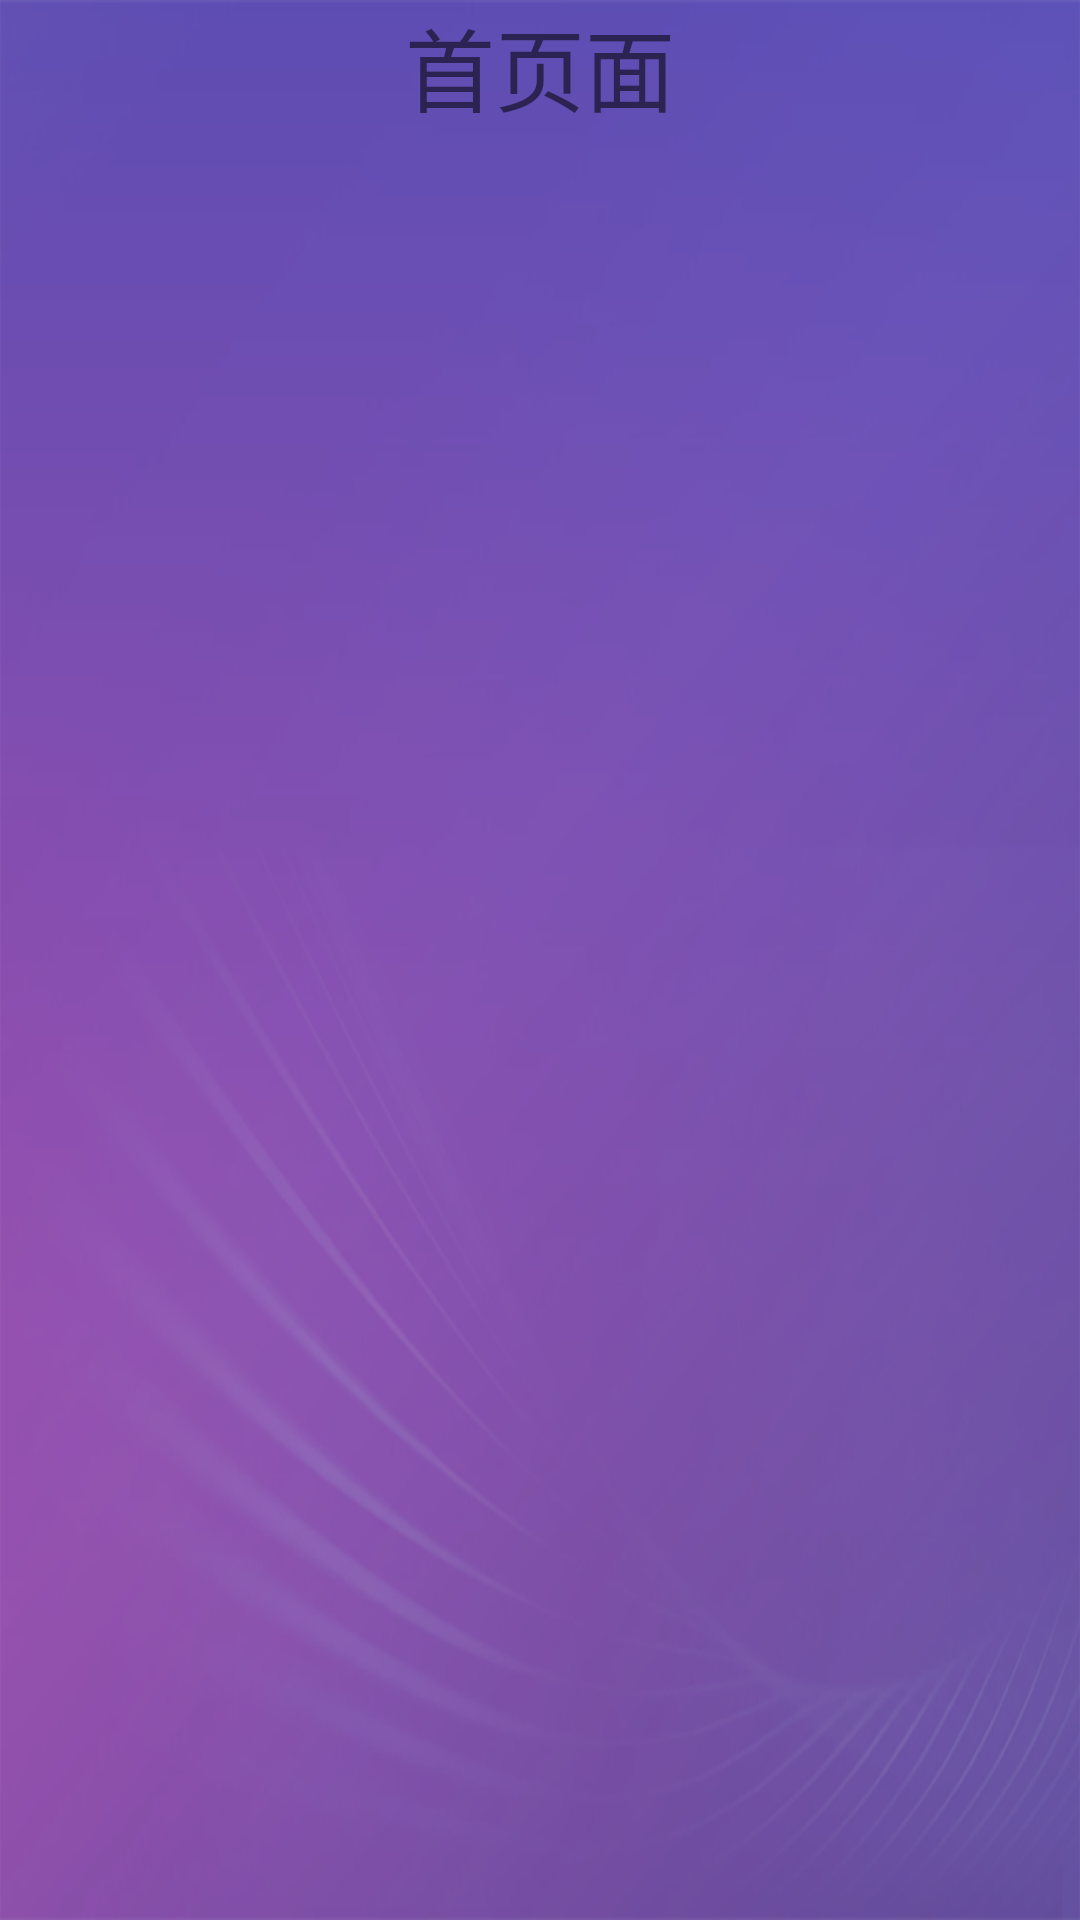

Produce the Android XML layout that renders to this screen, including the resource entries it uses.
<!-- AndroidManifest.xml: application theme AppCommonWinDisPreviewTheme -->
<!-- res/layout/activity_main.xml -->
<?xml version="1.0" encoding="utf-8"?>
<RelativeLayout xmlns:android="http://schemas.android.com/apk/res/android"
    xmlns:app="http://schemas.android.com/apk/res-auto"
    xmlns:tools="http://schemas.android.com/tools"
    android:layout_width="match_parent"
    android:layout_height="match_parent"
    android:background="@drawable/common_page_bg"
    android:fitsSystemWindows="true"
    android:clipToPadding="true"
    tools:context=".MainActivity">

    <TextView
        android:id="@+id/test_id"
        android:layout_width="wrap_content"
        android:layout_height="wrap_content"
        android:text="首页面"
        android:textSize="30sp"
        android:layout_centerHorizontal="true"
        android:layout_alignParentTop="true"/>

</RelativeLayout>
<!-- resources referenced by this layout -->
<resources>
  <!-- drawable common_page_bg: png bitmap (drawable, 378037 bytes) -->
  <style name="AppCommonWinDisPreviewTheme" parent="AppCompatNoActionBarTheme">
          //不预览页面，点击icon会透明等待直到页面加载完直接展示
          <item name="android:windowDisablePreview">true</item>
          <item name="android:windowContentOverlay">@null</item>
      </style>
  <style name="AppCompatNoActionBarTheme" parent="Theme.AppCompat.Light.NoActionBar">
          
          <item name="colorPrimary">@color/colorPrimary</item>
          //状态栏颜色修改为透明，防止页面切换时出现怪异色透明效果看不出来，所有方案都必须使用
          <item name="colorPrimaryDark">@android:color/transparent</item>
          <item name="colorAccent">@color/colorAccent</item>
  
      </style>
  <color name="colorPrimary">#FFFFFF</color>
  <color name="colorAccent">#D81B60</color>
</resources>
